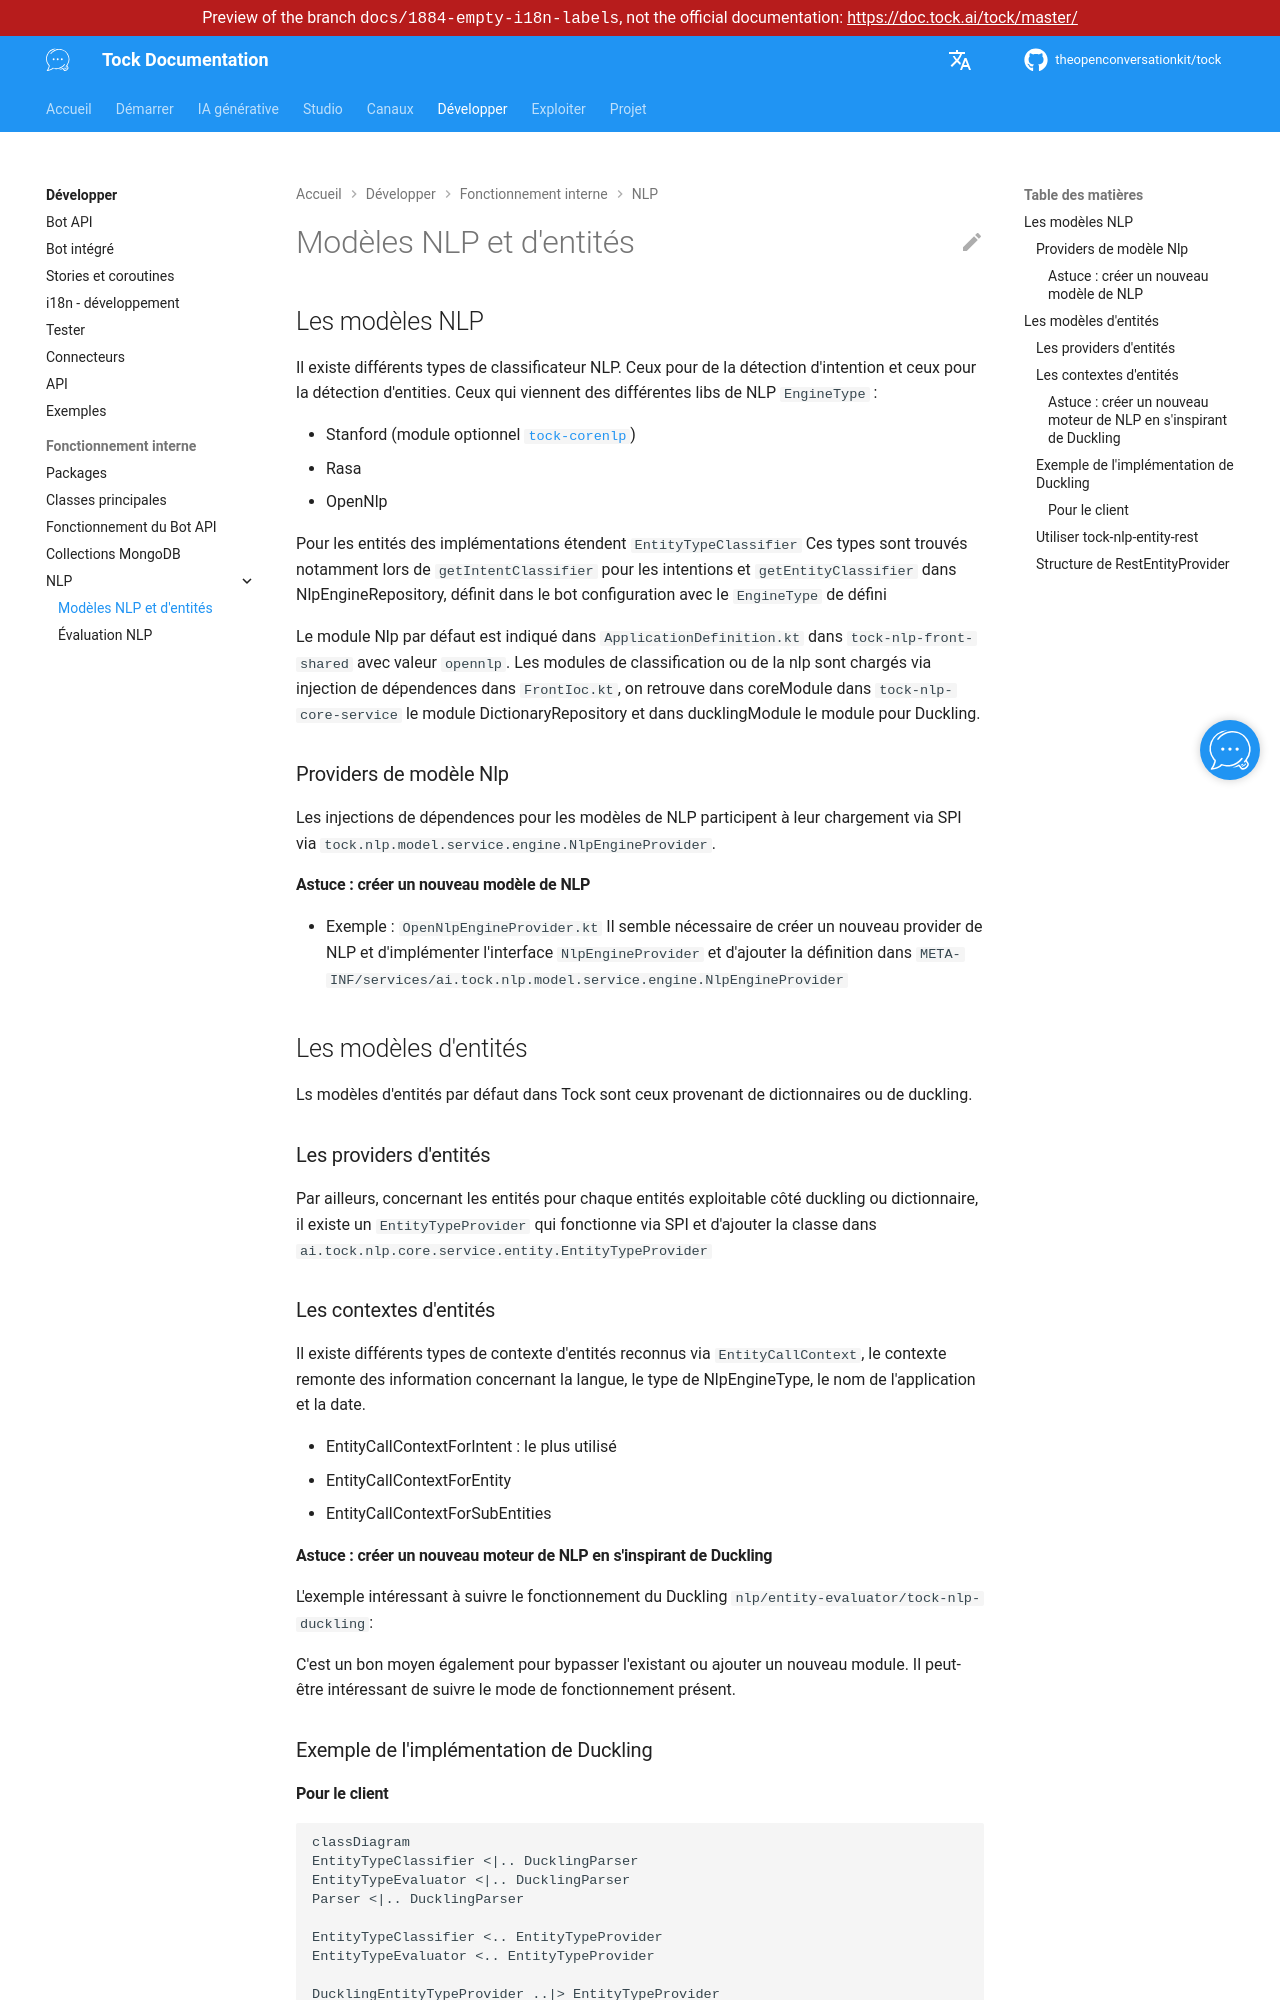

repository: theopenconversationkit/tock · page: preview/docs-1884-empty-i18n-labels/fr/develop/internals/nlp/models-and-entity-models.html · generator: mkdocs

---
title: Modèles NLP et d'entités
description: "Les moteurs NLP et modèles d'entités pris en charge par Tock, et leur utilisation."
---

# Modèles NLP et d'entités

## Les modèles NLP
Il existe différents types de classificateur NLP.
Ceux pour de la détection d'intention et ceux pour la détection d'entities.
Ceux qui viennent des différentes libs de NLP `EngineType` :

- Stanford (module optionnel [`tock-corenlp`](https://github.com/theopenconversationkit/tock-corenlp))
- Rasa
- OpenNlp

Pour les entités des implémentations étendent `EntityTypeClassifier`
Ces types sont trouvés notamment lors de `getIntentClassifier` pour les intentions et `getEntityClassifier` dans NlpEngineRepository, définit dans le bot configuration avec le `EngineType` de défini

Le module Nlp par défaut est indiqué dans `ApplicationDefinition.kt` dans `tock-nlp-front-shared` avec valeur `opennlp`.
Les modules de classification ou de la nlp sont chargés via injection de dépendences dans `FrontIoc.kt`, on retrouve dans coreModule dans `tock-nlp-core-service` le module DictionaryRepository et dans ducklingModule le module pour Duckling.

### Providers de modèle Nlp
Les injections de dépendences pour les modèles de NLP participent à leur chargement via SPI via `tock.nlp.model.service.engine.NlpEngineProvider`.

#### Astuce : créer un nouveau modèle de NLP

- Exemple : `OpenNlpEngineProvider.kt`
Il semble nécessaire de créer un nouveau provider de NLP et d'implémenter l'interface `NlpEngineProvider` et d'ajouter la définition dans `META-INF/services/ai.tock.nlp.model.service.engine.NlpEngineProvider`

## Les modèles d'entités
Ls modèles d'entités par défaut dans Tock sont ceux provenant de dictionnaires ou de duckling.

### Les providers d'entités
Par ailleurs, concernant les entités pour chaque entités exploitable côté duckling ou dictionnaire, il existe un `EntityTypeProvider` qui fonctionne via SPI et d'ajouter la classe dans `ai.tock.nlp.core.service.entity.EntityTypeProvider`

### Les contextes d'entités
Il existe différents types de contexte d'entités reconnus via `EntityCallContext`, le contexte remonte des information concernant la langue, le type de NlpEngineType, le nom de l'application et la date.

- EntityCallContextForIntent : le plus utilisé
- EntityCallContextForEntity
- EntityCallContextForSubEntities

#### Astuce : créer un nouveau moteur de NLP en s'inspirant de Duckling
L'exemple intéressant à suivre le fonctionnement du Duckling `nlp/entity-evaluator/tock-nlp-duckling`:

C'est un bon moyen également pour bypasser l'existant ou ajouter un nouveau module. Il peut-être intéressant de suivre le mode de fonctionnement présent.

### Exemple de l'implémentation de Duckling
#### Pour le client
```mermaid
classDiagram
EntityTypeClassifier <|.. DucklingParser
EntityTypeEvaluator <|.. DucklingParser
Parser <|.. DucklingParser

EntityTypeClassifier <.. EntityTypeProvider
EntityTypeEvaluator <.. EntityTypeProvider

DucklingEntityTypeProvider ..|> EntityTypeProvider

<<interface>> EntityTypeClassifier
<<interface>> EntityTypeEvaluator
<<interface>> Parser
<<interface>> EntityTypeProvider
```
